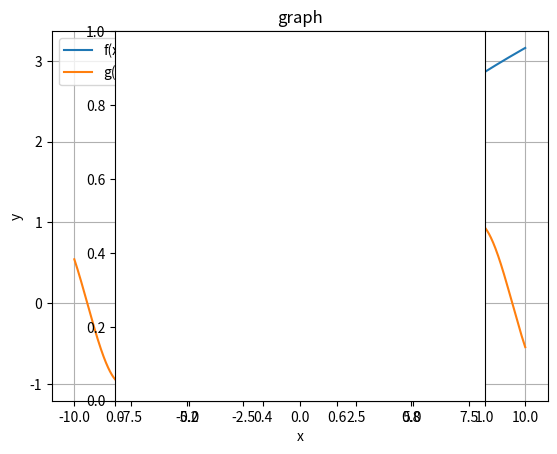

This figure's Python source:
import pandas as pd
import numpy as np
import matplotlib.pyplot as plt

x = np.linspace(-10, 10, 1000)
df = pd.DataFrame({"x":x, "f(x)":np.sqrt(x), "g(x)": np.sin(x)})

df.plot(x="x", y=["f(x)", "g(x)"], title="graph", xlabel="x", ylabel="y")
plt.grid()
plt.axes().set_aspect("equal")

plt.show()

